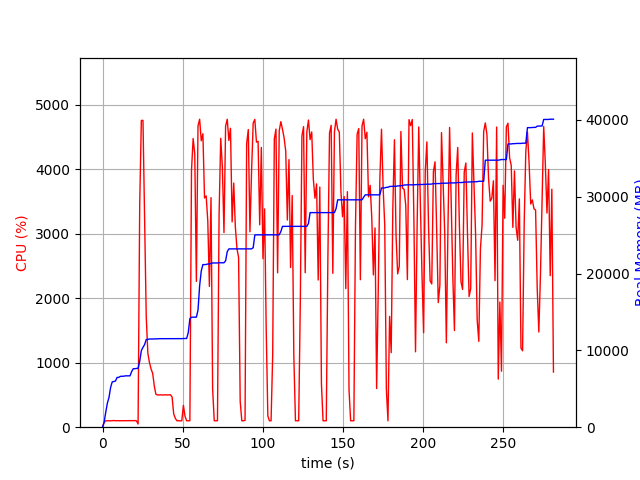

Data behind this chart, as committed beside it:
elapsed_time, nproc, cpu, mem_real, mem_virtual
3.457069396972656e-05, 1, 0.0, 7.016, 3185
1.006, 1, 74.5, 675.1, 1688
2.013, 1, 99.3, 1971, 3656
3.02, 1, 100.3, 3137, 5000
4.028, 1, 100.2, 3871, 6776
5.036, 1, 99.2, 5175, 8578
6.043, 1, 100.3, 5905, 8690
7.051, 1, 104.2, 5945, 8690
8.059, 1, 99.2, 6011, 8690
9.066, 1, 102.2, 6479, 8702
10.08, 1, 99.9, 6479, 8702
11.09, 1, 100.1, 6615, 8702
12.09, 1, 99.1, 6631, 8702
13.1, 1, 100.1, 6631, 8702
14.11, 1, 102.0, 6685, 8702
15.12, 1, 100.1, 6685, 8702
16.13, 1, 100.0, 6685, 8702
17.14, 1, 101.0, 6685, 8702
18.15, 1, 100.1, 7229, 10750
19.16, 1, 100.1, 7609, 10750
20.17, 1, 102.0, 7617, 10750
21.18, 1, 99.1, 7651, 10750
22.19, 2, 49.5, 7674, 13949
23.2, 1, 3449, 8583, 15021
24.22, 1, 4759, 9970, 16523
25.24, 1, 4761, 10395, 17000
26.26, 1, 3240, 10760, 17375
27.27, 1, 1718, 11412, 18019
28.28, 1, 1148, 11436, 18033
29.29, 1, 1003, 11480, 18033
30.3, 1, 902.5, 11482, 18033
31.31, 1, 834.8, 11482, 18033
32.31, 1, 638.2, 11482, 18033
33.32, 1, 510.1, 11500, 18113
34.33, 1, 501.1, 11500, 18113
35.34, 1, 499.9, 11522, 18113
36.35, 1, 502.9, 11522, 18113
37.36, 1, 498.7, 11522, 18113
38.37, 1, 501.8, 11522, 18113
39.38, 1, 500.7, 11528, 18169
40.39, 1, 500.5, 11528, 18169
41.4, 1, 500.9, 11528, 18169
42.41, 1, 502.4, 11528, 18169
43.42, 1, 469.3, 11528, 18169
44.42, 1, 206.1, 11528, 18169
45.43, 1, 137.7, 11528, 18169
46.44, 1, 100.0, 11528, 18169
47.45, 1, 100.0, 11528, 18169
48.46, 1, 101.0, 11528, 18169
49.47, 1, 99.0, 11528, 18169
50.48, 1, 338.4, 11546, 18169
51.49, 1, 169.4, 11546, 18169
52.5, 1, 100.0, 11546, 18169
53.51, 1, 99.0, 12314, 21369
54.52, 1, 100.9, 14120, 21737
55.53, 1, 3982, 14322, 21737
56.56, 1, 4479, 14322, 21737
57.57, 1, 4239, 14322, 21737
58.58, 1, 2262, 14324, 21737
59.6, 1, 4675, 15250, 25549
... 219 more rows
